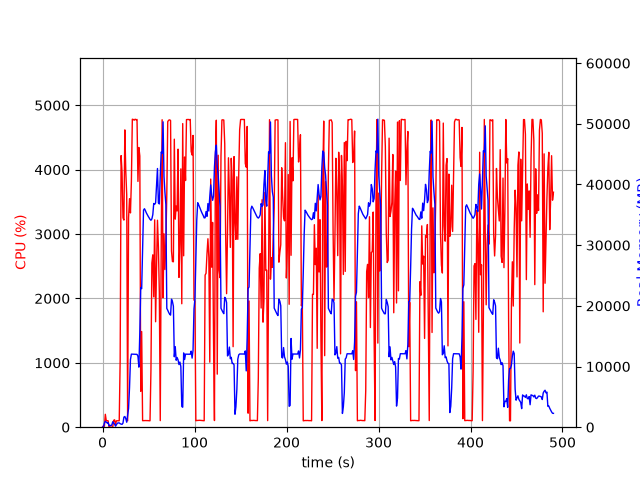

The file beside this chart, header and first rows:
elapsed_time, nproc, cpu, mem_real, mem_virtual
4.220008850097656e-05, 1, 0.0, 5.992, 2857
1.006, 2, 23.8, 63.65, 247.1
2.014, 5, 13.9, 695.5, 2787
3.022, 5, 200.4, 974, 3106
4.029, 7, 102.1, 850.2, 2893
5.038, 3, 100.1, 683.5, 2176
6.047, 3, 99.3, 770.8, 2288
7.055, 3, 0.0, 249.2, 1620
8.062, 3, 3.0, 313.8, 1688
9.07, 3, 2.0, 246.9, 1614
10.08, 3, 0.0, 375.4, 1750
11.08, 7, 5.0, 902, 3465
12.09, 6, 106.1, 705.4, 2955
13.1, 4, 115.0, 505.4, 2203
14.11, 1, 42.6, 163.3, 1020
15.12, 1, 99.3, 417.3, 1980
16.13, 1, 99.2, 661.3, 3266
17.13, 1, 100.3, 705.3, 2754
18.14, 1, 100.1, 705.3, 2754
19.15, 1, 1045, 576.2, 6736
20.18, 1, 4218, 509.8, 6758
21.2, 1, 3961, 471.9, 6788
22.21, 1, 3253, 677, 7344
23.22, 1, 3217, 1665, 7344
24.24, 1, 4618, 1763, 7344
25.25, 1, 3981, 1413, 7352
26.27, 1, 3610, 816.8, 8376
27.28, 1, 99.2, 2005, 9428
28.29, 1, 3254, 3095, 9460
29.33, 1, 3550, 6537, 13862
30.34, 1, 3328, 11150, 25650
31.36, 1, 3816, 12044, 25650
32.38, 1, 4784, 12038, 25650
33.4, 1, 4779, 12026, 25650
34.42, 1, 4769, 12021, 25650
35.44, 1, 4784, 12021, 25650
36.46, 1, 4774, 12021, 25650
37.48, 1, 4780, 12006, 25650
38.49, 1, 3818, 11670, 25650
39.5, 1, 4344, 9900, 26352
40.51, 1, 4212, 15584, 41755
41.52, 1, 558.3, 23016, 41755
42.54, 1, 1485, 22836, 62235
43.54, 1, 101.2, 29361, 62235
44.55, 1, 102.2, 35779, 62235
45.56, 1, 104.1, 36007, 62235
46.57, 1, 103.3, 35708, 62235
47.58, 1, 102.2, 35333, 62235
48.58, 1, 102.3, 35040, 62235
49.59, 1, 102.3, 34768, 62235
50.6, 1, 100.3, 34501, 62235
51.61, 1, 100.2, 34261, 62235
52.61, 1, 886.9, 34106, 62235
53.62, 1, 2549, 34328, 62235
54.64, 1, 2677, 35030, 62235
55.65, 1, 2024, 36873, 62235
56.67, 1, 3221, 36733, 62235
57.68, 1, 1638, 36975, 86811
58.69, 1, 2481, 39926, 86811
59.71, 1, 3214, 42633, 86811
... 424 more rows
